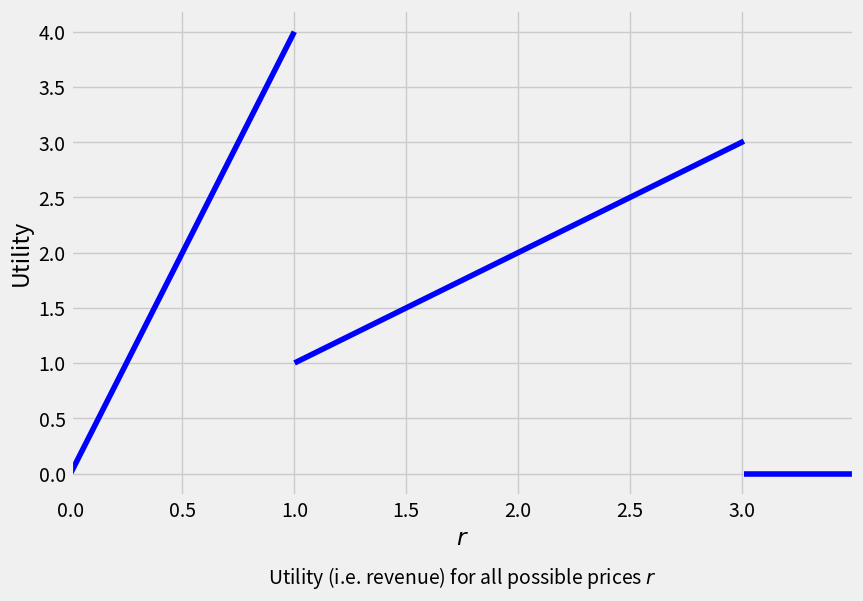
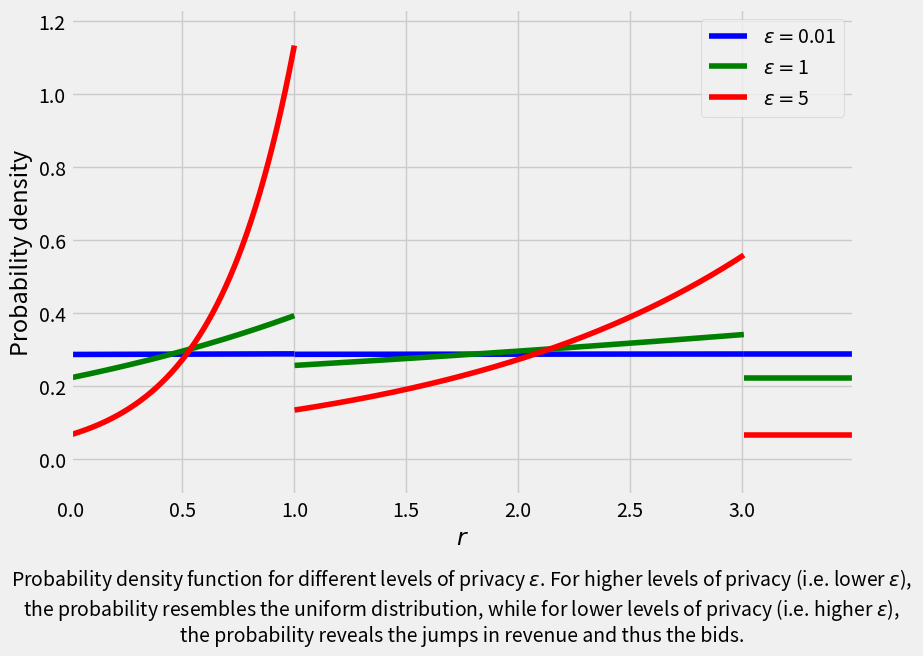

Here is the Python script that generated these plots, in order: (Note: this script raises an exception after producing the figures.)
import matplotlib.pyplot as plt
import numpy as np
from scipy.stats import norm

def u(x, r):
    '''
    Utility function
    
    Arguments:
        x: list. True bids.
        r_range: array of possible values for the price.
    '''
    output = np.zeros(len(r))
    for i in range(len(r)): 
        output[i] = r[i] * sum(np.greater_equal(x, r[i]))
    return output

x = [1.00, 1.00, 1.00, 3.01] # Input dataset: the true bids
r = np.arange(0, 3.5, 0.001) # Set the interval of possible outputs r

# Plot the utility (revenue) for each possible output r (price)
utility = u(x, r)
plt.style.use('fivethirtyeight')
fig, ax = plt.subplots(figsize=(9, 6))
x_intervals = np.sort(np.unique(np.append(x, [r.min(), r.max()])))
for i_interval in range(len(x_intervals) - 1):
    indices_interval = [all(union) for union in zip(
        r > x_intervals[i_interval], r <= x_intervals[i_interval + 1])]
    ax.plot(r[indices_interval], utility[indices_interval], color = "blue")

ax.set_xlim([r.min(), r.max()])
ax.set_xlabel('$r$')
ax.set_ylabel('Utility')
label="Utility (i.e. revenue) for all possible prices $r$"
ax.text(r.max()/2, -1, label, ha='center')

plt.show()

def PDF(x, r, epsilon):
    """
    PDF associated to the database x
    """
    r_min = r.min()
    r_max = r.max()    
    x_intervals = np.sort(np.unique(np.append(x, [r_min, r_max])))
    area = 0
    for i in range(len(x_intervals) - 1):
        S = epsilon/(2*r_max) * sum(np.greater(x, x_intervals[i]))
        if S > 0:
            area_int = 1/S * (np.exp(S * x_intervals[i + 1]) - np.exp(S * x_intervals[i]))
        elif S == 0:
            area_int = x_intervals[i + 1] - x_intervals[i]
        area = area + area_int
    
    u_prob_norm = np.exp(epsilon * u(x, r) / (2 * r_max)) / area
    return u_prob_norm


epsilon_range = [0.01, 1, 5]

fig, ax = plt.subplots(figsize=(9,6))
color_list = ["b", "g", "r", "c", "m"]

x_intervals = np.sort(np.unique(np.append(x, [r.min(), r.max()])))
for i_epsilon in range(len(epsilon_range)):
    u_prob_norm = PDF(x, r, epsilon_range[i_epsilon])
    for i_interval in range(len(x_intervals) - 1):
        indices_interval = [all(union) for union in zip(
            r > x_intervals[i_interval], r <= x_intervals[i_interval + 1])]
        ax.plot(r[indices_interval], 
                u_prob_norm[indices_interval], 
                color = color_list[i_epsilon], 
                label = '$\epsilon = $' + str(epsilon_range[i_epsilon]))

handles, labels = ax.get_legend_handles_labels()  
handles = handles[0:len(handles):(len(x)-1)]
labels = labels[0:len(labels):(len(x)-1)]
ax.set_xlim([r.min(), r.max()])
ax.set_ylim([-0.1, max(u_prob_norm) + 0.1])
ax.set_xlabel('$r$')
ax.set_ylabel('Probability density')
ax.legend(handles, labels)
label="Probability density function for different levels of privacy $\epsilon$. For higher levels of privacy (i.e. lower $\epsilon$), \n\
the probability resembles the uniform distribution, while for lower levels of privacy (i.e. higher $\epsilon$), \n\
the probability reveals the jumps in revenue and thus the bids."
ax.text(r.max()/2, -0.5, label, ha='center')

plt.show()

from shfl.differential_privacy.mechanism import ExponentialMechanism
from shfl.private.node import DataNode

node = DataNode()    # Create a node
node.set_private_data(name="bids", data=np.array(x)) # Store the database x in the node
delta_u = r.max()    # In this specific case, Delta u = max(r)
epsilon = 5          # Set a value for epsilon
size = 10000         # We want to repeat the query this many times

data_access_definition = ExponentialMechanism(u, r, delta_u, epsilon, size)
node.configure_data_access("bids", data_access_definition)
result = node.query("bids")

fig, ax = plt.subplots(figsize=(9,6))
plt.hist(result, bins = int(round(np.sqrt(len(result)))), density = True)
ax.set_xlabel('$r$')
ax.set_ylabel('Count')
label="Normalized histogram showing 10,000 samplings over the probability defined by the privacy level $\epsilon=5$. \n\
The sampled prices recover the actual distribution of the prices (see curve $\epsilon=5$ in the previous picture)."
ax.text(r.max()/2, -0.25, label, ha='center')

plt.show()

epsilon_range = np.arange(0.001, 100, 10)
optimum_price = float(r[utility == max(utility)])
optimum_revenue = u(x, [optimum_price])
mean_loss = np.zeros(len(epsilon_range))

for i in range(len(epsilon_range)):
    epsilon = epsilon_range[i]
    node = DataNode()
    node.set_private_data(name="bids", data=np.array(x))
    data_access_definition = ExponentialMechanism(u, r, delta_u, epsilon, size)
    node.configure_data_access("bids", data_access_definition)
    result = node.query("bids")
    mean_loss[i] = np.mean(abs(u(x, result) - optimum_revenue))

fig, ax = plt.subplots(figsize=(9,6))
ax.plot(epsilon_range, mean_loss)
ax.set_xlim([0, max(epsilon_range)])
ax.set_ylim([-0.1, max(mean_loss)])
ax.set_xlabel('$\epsilon$')
ax.set_ylabel('Mean revenue loss')
label="Mean revenue loss for different levels of privacy $\epsilon$. \
As privacy decreases (i.e. higher $\epsilon$), the revenue loss goes to zero."
ax.text(epsilon_range.max()/2, -0.5, label, ha='center')

plt.show()

def u_randomized(x, r):
    '''
    Utility function for randomized mechanism
    
    Arguments:
        x: binary number 
        r: array of binaries
    '''
    output = -1/4 * (1 - 2*x) * r
    return output

r = np.array([0,1]) # Set the interval of possible outputs r
x = 1               # Set a value for the dataset
delta_u = 1         # We simply set it to one
size = 100000       # We want to repeat the query this many times

epsilon_range = np.arange(0.001, 100, 10)
positives = np.zeros(len(epsilon_range))

for i in range(len(epsilon_range)):
    epsilon = epsilon_range[i]
    node = DataNode()               # Create a node
    node.set_private_data(name="identity", data=np.array(x))  # Store the database x in the node
    data_access_definition = ExponentialMechanism(u_randomized, r, delta_u, epsilon, size)
    node.configure_data_access("identity", data_access_definition)
    result = node.query("identity")
    positives[i] = result.sum() / size
    
fig, ax = plt.subplots(figsize=(9,6))
ax.plot(epsilon_range, positives)
ax.set_xlim([0, max(epsilon_range)])
ax.set_xlabel('$\epsilon$')
ax.set_ylabel('Percentage of positives')
label="Randomized response: percentage of time the query returns the true value, as a function of the privacy level $\epsilon$.\n\
For a lower degree of privacy (i.e. higher $\epsilon$), the query returns the true value almost 100% of the times. On the contrary, \n\
for a higher degree of privacy (i.e. lower $\epsilon$), the query returns either true or false 50% of the time, thus being completely uninformative."
ax.text(epsilon_range.max()/2, 0.3, label, ha='center')

plt.show()

def u_laplacian(x, r):
    '''
    Utility function for Laplacian mechanism
    
    Arguments:
        x: float. 
        r: array of reals.
    '''
    output = -np.absolute(x - r)
    return output

# Define some example values:
r = np.arange(-20, 20, 0.001) # Set the interval of possible outputs r
x = 3.5                       # Set a value for the dataset
delta_u = 1                   # We simply set it to one
epsilon = 1                   # Set a value for epsilon
size = 100000                 # We want to repeat the query this many times

node = DataNode()             # Create a node
node.set_private_data(name="identity", data=np.array(x)) # Store the database x in the node

data_access_definition = ExponentialMechanism(u_laplacian, r, delta_u, epsilon, size)
node.configure_data_access("identity", data_access_definition)
result = node.query("identity")

fig, ax = plt.subplots(figsize=(9,6))
plt.hist(result, bins = int(round(np.sqrt(len(result)))), density = True, label="Output from query")
plt.axvline(x=x, linewidth=2, color='r', label= "True value")
ax.set_xlabel('$r$')
ax.set_ylabel('Count')
ax. legend(facecolor='white', framealpha=1, frameon=True)
label="Laplace mechanism: normalized histogram showing 10,000 identity queries, for $\Delta u = 1$ and $\epsilon = 1$. \n\
Due to the noise added by the Laplace mechanism, the values returned by the query recover\n\
the Laplace distribution centered at the true value."
ax.text((r.max()+r.min())/2, -0.07, label, ha='center')

plt.show()